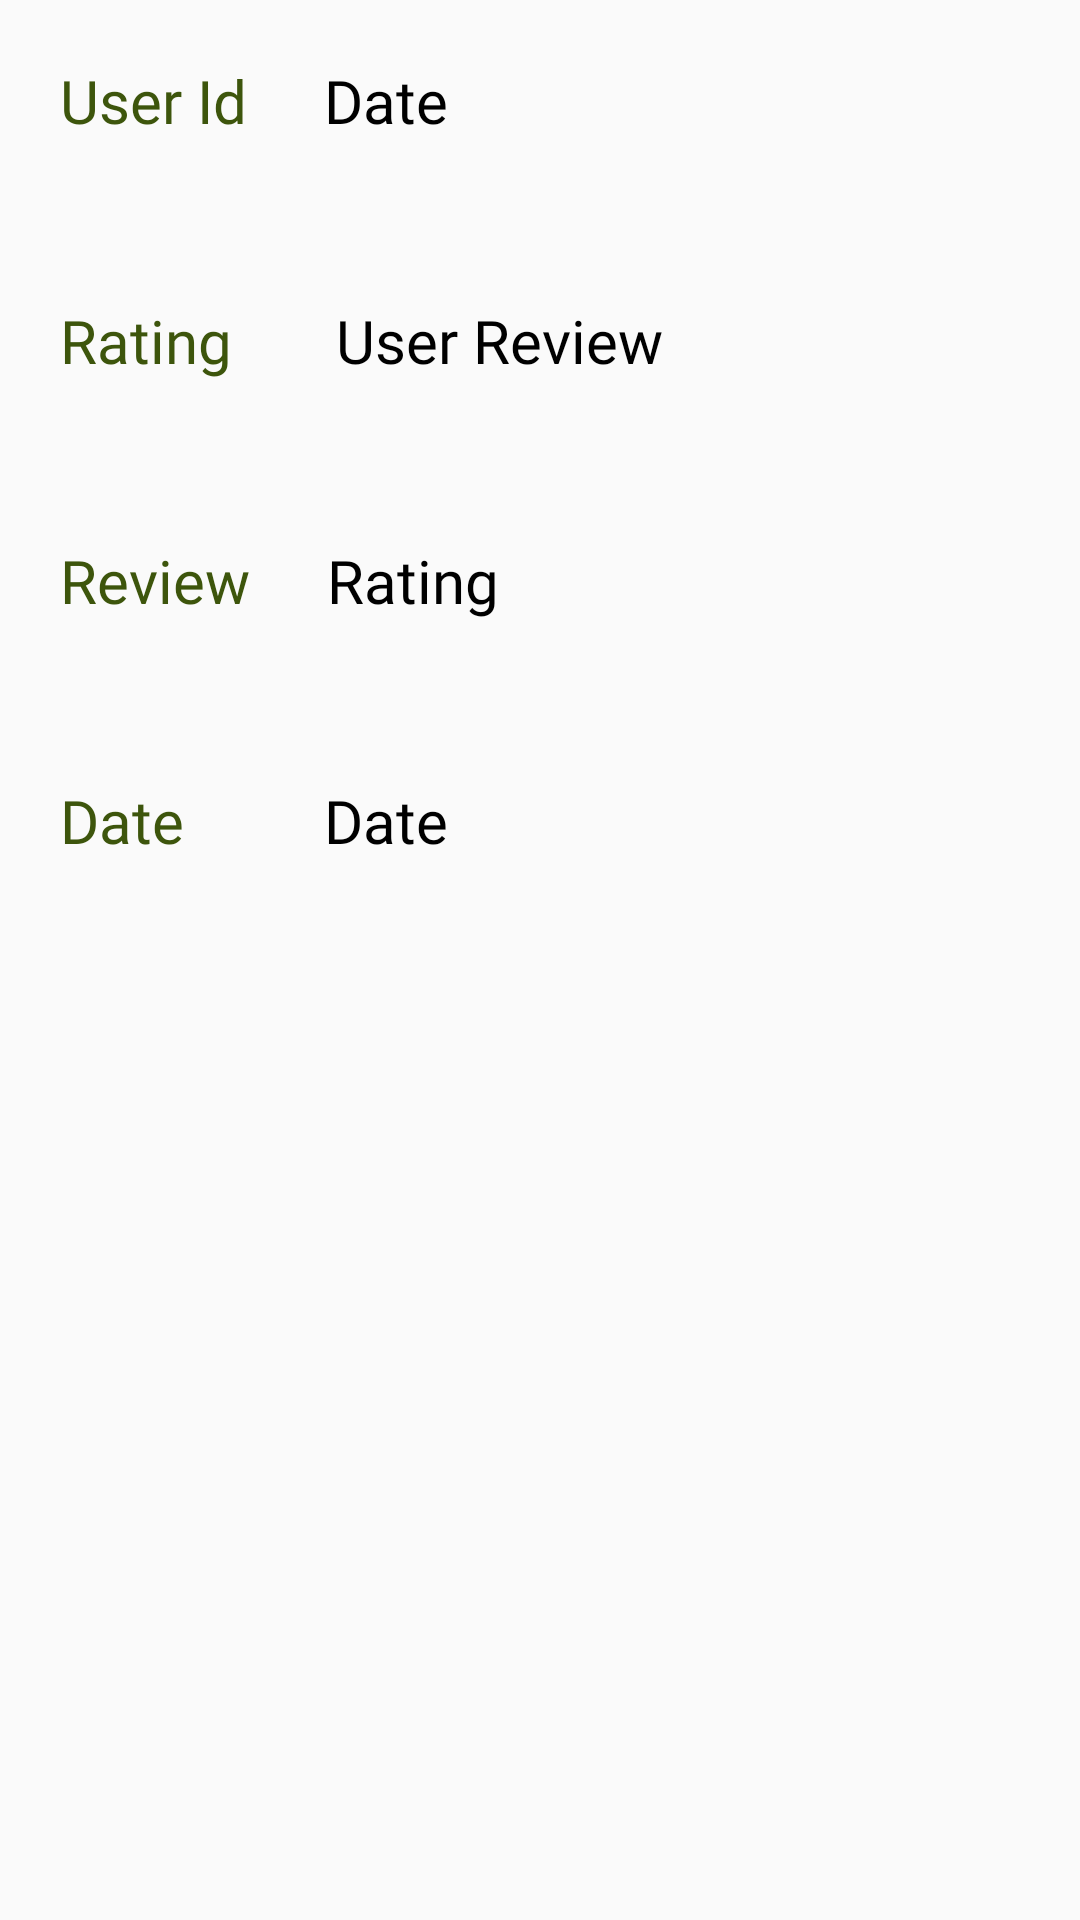

Layout XML and referenced resources for this Android screen:
<!-- AndroidManifest.xml: application theme Theme.SmartChef -->
<!-- res/layout/rating_list_item.xml -->
<?xml version="1.0" encoding="utf-8"?>
<LinearLayout xmlns:android="http://schemas.android.com/apk/res/android"
    android:layout_width="match_parent"
    android:layout_height="wrap_content"
    android:layout_margin="10dp"
    android:orientation="vertical">

    <RelativeLayout
        android:layout_width="match_parent"
        android:layout_height="wrap_content"
        android:orientation="vertical"
        android:padding="20dp">

        <TextView
            android:layout_width="100dp"
            android:layout_height="40dp"
            android:layout_alignParentEnd="true"
            android:layout_alignParentBottom="false"
            android:layout_marginEnd="229dp"
            android:fontFamily="@font/font1"
            android:text="User Id"
            android:textSize="20dp"
            android:textColor="@color/green"/>

        <TextView
            android:id="@+id/user_id"
            android:layout_width="220dp"
            android:layout_height="40dp"
            android:layout_alignParentEnd="true"
            android:layout_gravity="center_horizontal"
            android:layout_marginEnd="12dp"
            android:layout_weight="0.08"
            android:fontFamily="@font/robregular"
            android:text="Date"
            android:textColor="@color/black"
            android:textSize="20dp" />

    </RelativeLayout>
    <RelativeLayout
        android:layout_width="match_parent"
        android:layout_height="wrap_content"
        android:orientation="vertical"
        android:padding="20dp">


        <TextView
            android:layout_width="100dp"
            android:layout_height="40dp"
            android:layout_alignParentEnd="true"
            android:layout_alignParentBottom="false"
            android:layout_marginEnd="229dp"
            android:fontFamily="@font/font1"
            android:text="Rating"
            android:textSize="20dp"
            android:textColor="@color/green"/>

        <TextView
            android:id="@+id/review"
            android:layout_width="220dp"
            android:layout_height="40dp"
            android:layout_alignParentEnd="true"
            android:layout_gravity="center_horizontal"
            android:layout_marginEnd="8dp"
            android:layout_weight="0.08"
            android:fontFamily="@font/robregular"
            android:text="User Review"
            android:textColor="@color/black"
            android:textSize="20dp" />


    </RelativeLayout>


    <RelativeLayout
        android:layout_width="match_parent"
        android:layout_height="wrap_content"
        android:orientation="vertical"
        android:padding="20dp">

        <TextView
            android:layout_width="100dp"
            android:layout_height="40dp"
            android:layout_alignParentEnd="true"
            android:layout_alignParentBottom="false"
            android:layout_marginEnd="229dp"
            android:fontFamily="@font/font1"
            android:text="Review"
            android:textSize="20dp"
            android:textColor="@color/green"/>

    <TextView
        android:id="@+id/rating"
        android:layout_width="220dp"
        android:layout_height="40dp"
        android:layout_alignParentEnd="true"
        android:layout_gravity="center_horizontal"
        android:layout_marginEnd="11dp"
        android:layout_weight="0.08"
        android:fontFamily="@font/robregular"
        android:text="Rating"
        android:textColor="@color/black"
        android:textSize="20dp" />

    </RelativeLayout>

    <RelativeLayout
        android:layout_width="match_parent"
        android:layout_height="wrap_content"
        android:orientation="vertical"
        android:padding="20dp">

        <TextView
            android:layout_width="100dp"
            android:layout_height="40dp"
            android:layout_alignParentEnd="true"
            android:layout_alignParentBottom="false"
            android:layout_marginEnd="229dp"
            android:fontFamily="@font/font1"
            android:text="Date"
            android:textSize="20dp"
            android:textColor="@color/green"/>

        <TextView
            android:id="@+id/date"
            android:layout_width="220dp"
            android:layout_height="40dp"
            android:layout_alignParentEnd="true"
            android:layout_gravity="center_horizontal"
            android:layout_marginEnd="12dp"
            android:layout_weight="0.08"
            android:fontFamily="@font/robregular"
            android:text="Date"
            android:textColor="@color/black"
            android:textSize="20dp" />

    </RelativeLayout>


</LinearLayout>
<!-- resources referenced by this layout -->
<resources>
  <color name="black">#FF000000</color>
  <color name="green">#3D550C</color>
  <style name="Theme.SmartChef" parent="Base.Theme.SmartChef" />
  <style name="Base.Theme.SmartChef" parent="Theme.AppCompat.Light.NoActionBar">
          
          
      </style>
</resources>
